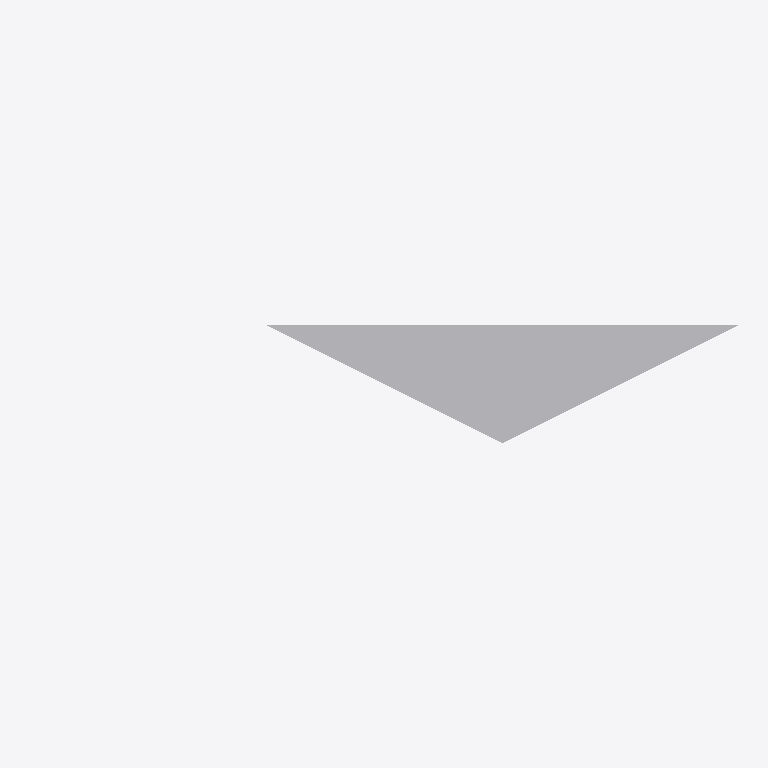
Plan cut of the same IFC building model at storey 'Floor' (level 0.00 m, cut at 1.40 m), seen from above with north up, elements coloured by IFC class: 1 other element (light grey). Cut surfaces are drawn darker.
Extent 3.0 m × 0.5 m × 2.0 m (x, y, z). Storeys (1): Floor at 0.00 m. Elements (1): 1 IfcBuildingElementProxy.

HEADER;
FILE_DESCRIPTION(('ViewDefinition [CoordinationView_V2.0]'),'2;1');
FILE_NAME('test.ifc','2024-01-01',(''),(''),'','','');
FILE_SCHEMA(('IFC2X3'));
ENDSEC;
DATA;
#15=IFCPROJECT('3001',#3,'FuzzV3',$,$,$,$,(#14),#8);
#17=IFCSITE('3002',#3,'Site',$,$,#16,$,$,.ELEMENT.,$,$,$,$,$);
#19=IFCBUILDING('3004',#3,'Building',$,$,#16,$,$,.ELEMENT.,$,$,$);
#21=IFCBUILDINGSTOREY('3006',#3,'Floor',$,$,#16,$,$,.ELEMENT.,0.0);
#109=IFCBUILDINGELEMENTPROXY('AO01',#3,'OpenProfileSwept',$,$,#16,#108,$,$);
ENDSEC;
